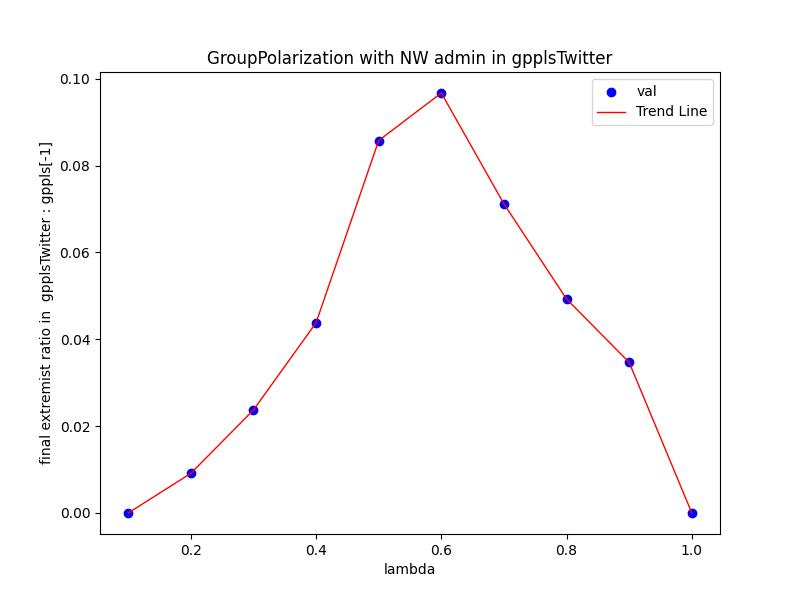

Source data for this figure (header and first rows):
Lambda, val
0.1, 0.0
0.2, 0.009124
0.3, 0.02372
0.4, 0.0438
0.5, 0.08577
0.6, 0.09672
0.7, 0.07117
0.8, 0.04927
0.9, 0.03467
1.0, 0.0
